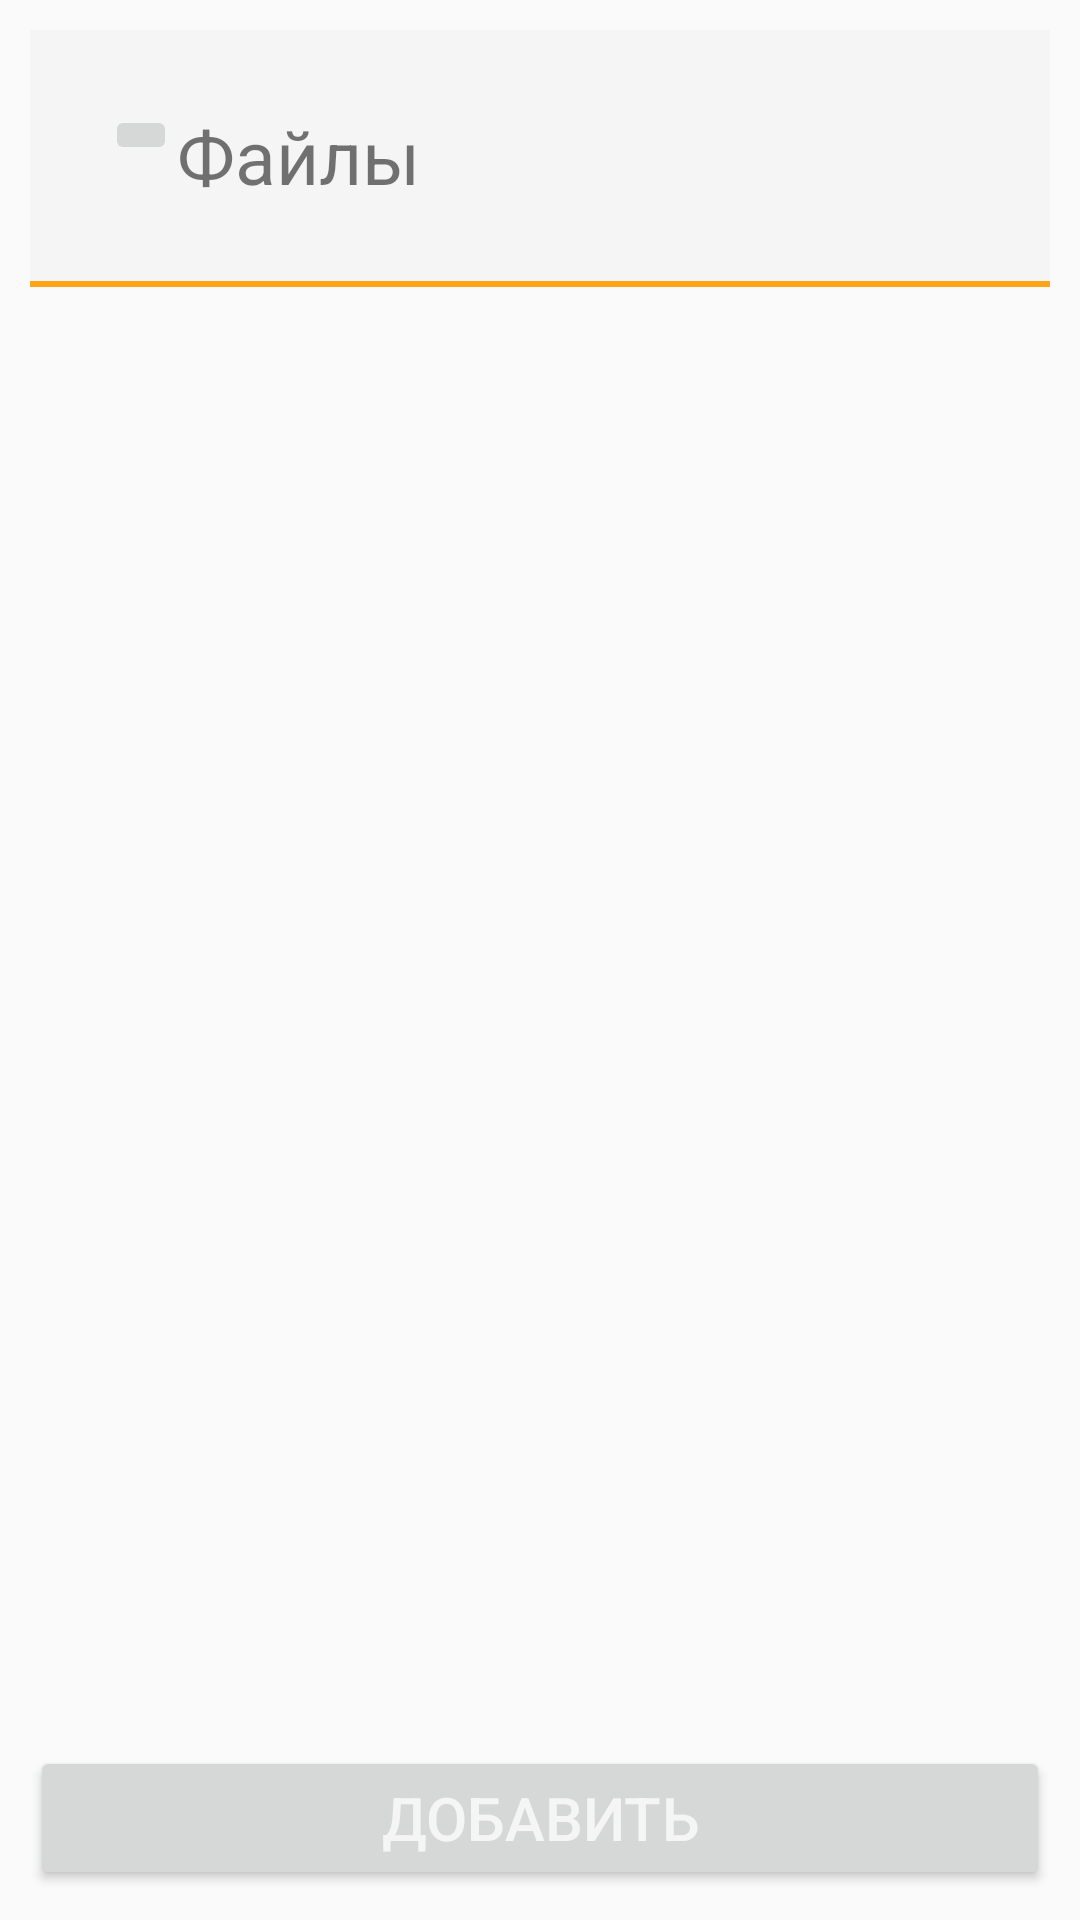

This screen was rendered from an Android layout file. Write that file and the resources it references.
<!-- AndroidManifest.xml: application theme AppTheme -->
<!-- res/layout/activity_file_list.xml -->
<?xml version="1.0" encoding="utf-8"?>
<RelativeLayout xmlns:android="http://schemas.android.com/apk/res/android"
    xmlns:app="http://schemas.android.com/apk/res-auto"
    xmlns:tools="http://schemas.android.com/tools"
    android:orientation="vertical"
    android:layout_width="match_parent"
    android:layout_height="match_parent"
    android:padding="10dp"
    tools:context=".activities.FileListActivity">

    <RelativeLayout android:id="@+id/tw_fileList_title"
        style="@style/lists_title"
        android:layout_width="match_parent"
        android:layout_height="wrap_content"
        android:background="@color/colorLightGrey">

        <ImageButton android:id="@+id/imageButton_fileList_backButton"
            android:layout_width="wrap_content"
            android:layout_height="wrap_content"
            android:src="@drawable/ic_back"/>

        <TextView
            style="@style/listActivity_titleText"
            android:layout_centerVertical="true"
            android:layout_width="wrap_content"
            android:layout_height="wrap_content"
            android:text="@string/files_title"
            android:layout_toEndOf="@id/imageButton_fileList_backButton"/>

    </RelativeLayout>


    <View android:id="@+id/space_divider"
        android:layout_width="match_parent"
        android:layout_height="2dp"
        android:background="@color/colorPrimaryDarkOrange"
        android:layout_below="@id/tw_fileList_title"
        />

    <ListView android:id="@+id/lw_fileListActivity_fileList"
        android:layout_width="match_parent"
        android:layout_height="wrap_content"
        android:layout_below="@id/space_divider">


    </ListView>



    <LinearLayout
        android:layout_width="match_parent"
        android:layout_height="wrap_content"
        android:layout_alignParentStart="true"
        android:layout_alignParentBottom="true">

        <Button android:id="@+id/button_addFile"
            android:layout_weight="0.25"
            style="@style/buttons_medium"
            android:layout_width="wrap_content"
            android:layout_height="wrap_content"
            android:text="@string/files_list_addFile" />
    </LinearLayout>


</RelativeLayout>
<!-- resources referenced by this layout -->
<resources>
  <color name="colorLightGrey">#f5f5f5</color>
  <color name="colorPrimaryDarkOrange">#FFA319</color>
  <string name="files_list_addFile">Добавить</string>
  <string name="files_title">Файлы</string>
  <style name="buttons_medium">
          <item name="android:textColor">@color/colorLightGrey</item>
          <item name="android:textSize">20sp</item>
      </style>
  <style name="listActivity_titleText">
          <item name="android:textSize">25sp</item>
      </style>
  <style name="lists_title">
          <item name="android:padding">@dimen/listActivity_title_padding</item>
          <item name="android:paddingLeft">0dp</item>
      </style>
  <style name="AppTheme" parent="Theme.AppCompat.Light.NoActionBar">
          <item name="colorPrimary">@color/colorPrimary</item>
          <item name="colorPrimaryDark">@color/colorPrimaryDark</item>
          <item name="colorAccent">@color/colorAccent</item>
      </style>
  <dimen name="listActivity_title_padding">25dp</dimen>
  <color name="colorPrimary">#808000</color>
  <color name="colorPrimaryDark">#FF9800</color>
  <color name="colorAccent">#D81B60</color>
</resources>
